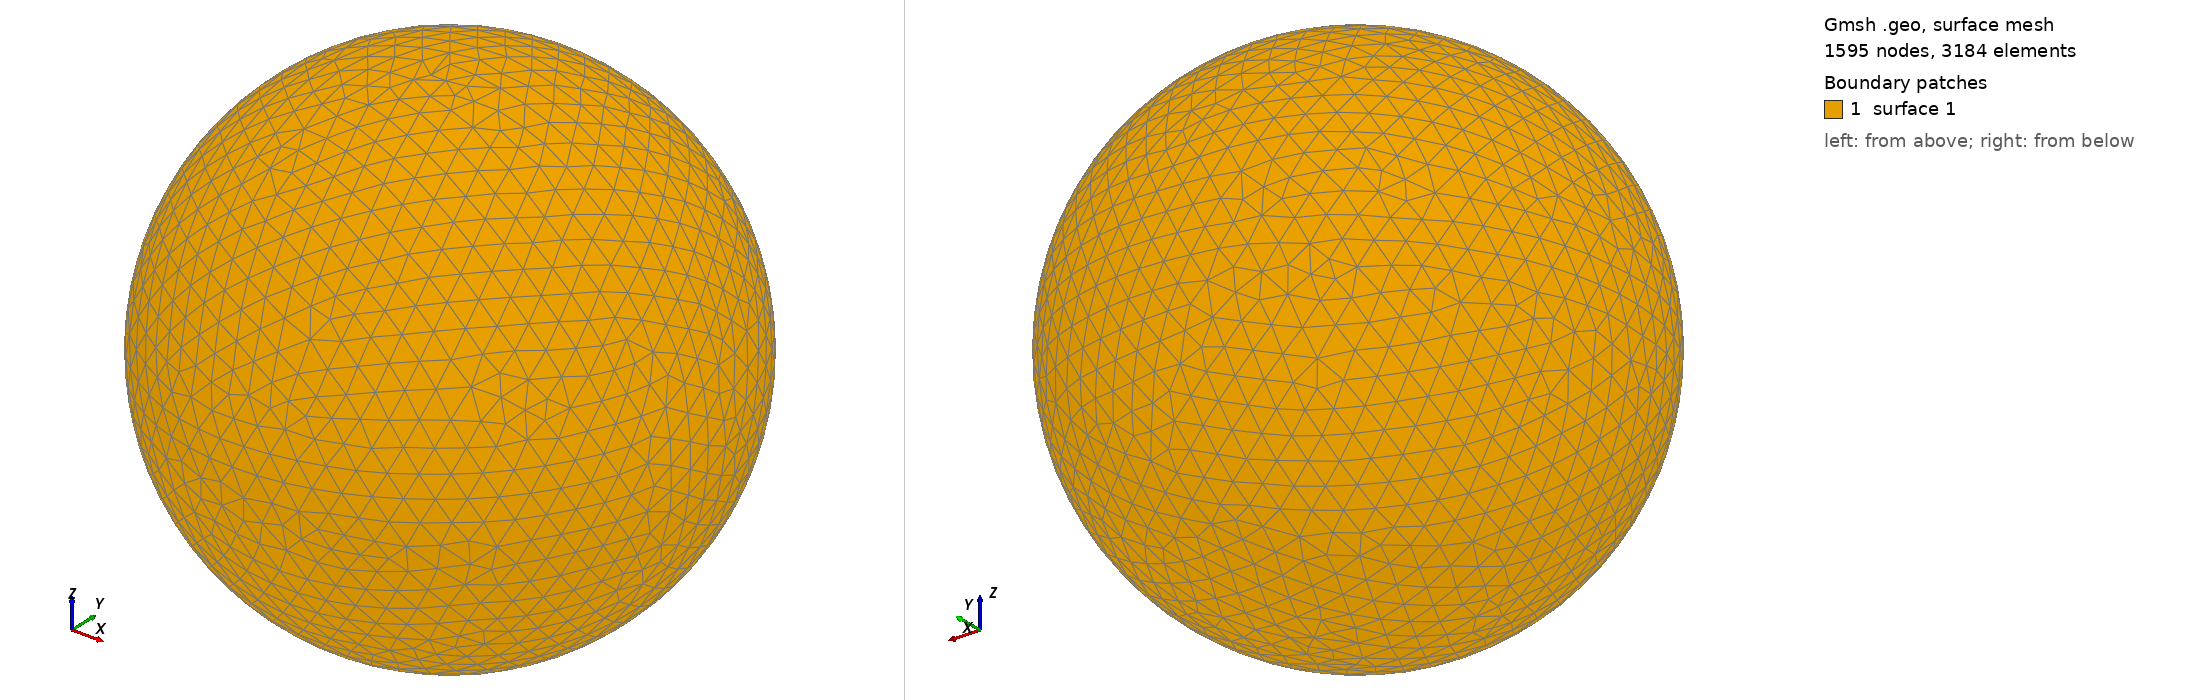

Gmsh geometry script, surface-meshed: 1595 nodes, 3184 surface elements. Boundary patches (legend numbers): 1 surface 1. Left view from above one corner, right view from below the opposite corner. The script declares no physical surfaces, so the legend lists its geometric surfaces. The drawing asked Gmsh for element sizes between 1% and 20% of the model's largest extent; the script's own settings can give other sizes.

=== shot0251.geo (drawn) ===
SetFactory("OpenCASCADE");
Point(1) = {0,0,0,0};
Sphere(1) = {0,0,0,0.00325000};
MeshSize{ PointsOf{ Surface{:}; } } = 0.000325000;
Mesh.ElementOrder=1;
Mesh.Format=39;
